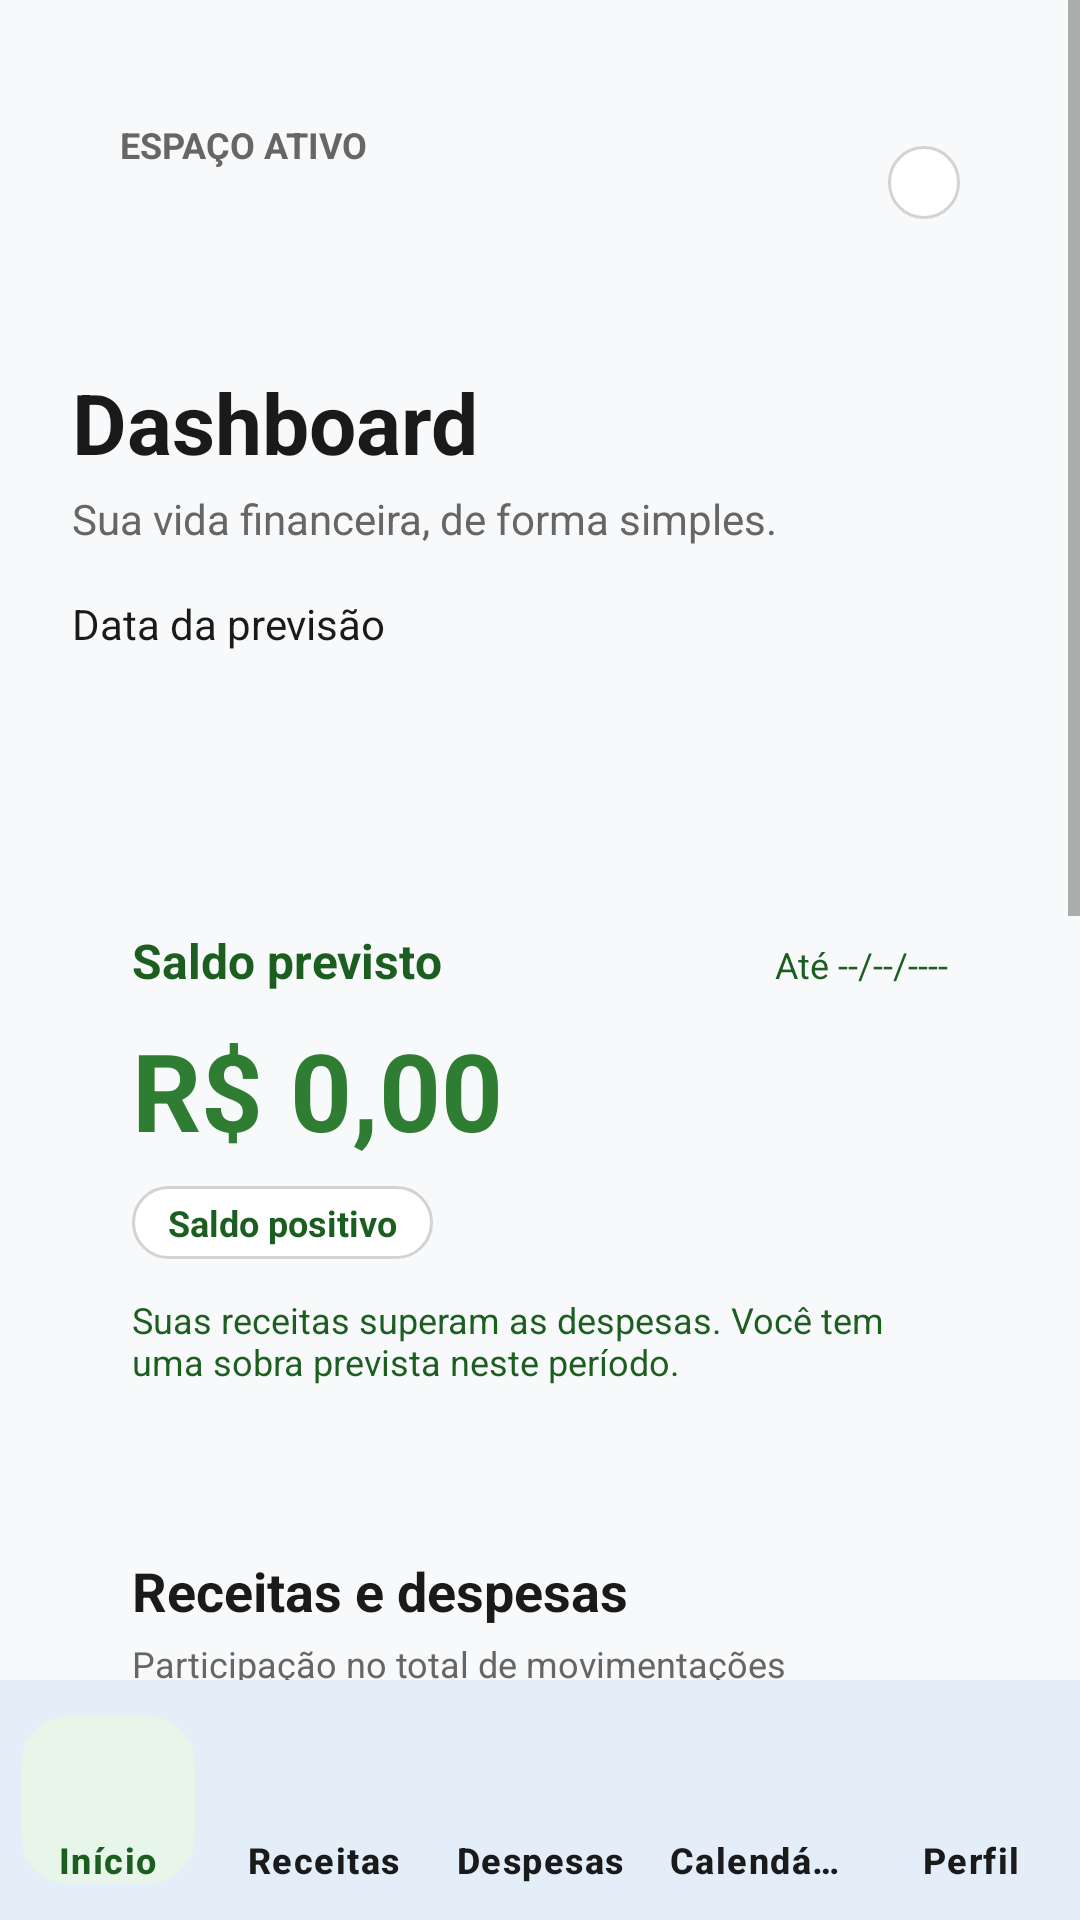

This screen was rendered from an Android layout file. Write that file and the resources it references.
<!-- AndroidManifest.xml: application theme Theme.Meu_controle -->
<!-- res/layout/activity_main.xml -->
<?xml version="1.0" encoding="utf-8"?>
<LinearLayout xmlns:android="http://schemas.android.com/apk/res/android"
    xmlns:app="http://schemas.android.com/apk/res-auto"
    android:layout_width="match_parent"
    android:layout_height="match_parent"
    android:background="@color/background"
    android:orientation="vertical">

    <ScrollView
        android:layout_width="match_parent"
        android:layout_height="0dp"
        android:layout_weight="1"
        android:fillViewport="true">

        <LinearLayout
            android:layout_width="match_parent"
            android:layout_height="wrap_content"
            android:orientation="vertical"
            android:padding="24dp">

            
            <LinearLayout
                android:layout_width="match_parent"
                android:layout_height="wrap_content"
                android:background="@drawable/bg_active_space"
                android:gravity="center_vertical"
                android:padding="16dp">

                <LinearLayout
                    android:layout_width="0dp"
                    android:layout_height="wrap_content"
                    android:layout_weight="1"
                    android:orientation="vertical">

                    <TextView
                        android:layout_width="wrap_content"
                        android:layout_height="wrap_content"
                        android:text="ESPAÇO ATIVO"
                        android:textColor="@color/gray_text"
                        android:textSize="12sp"
                        android:textStyle="bold" />

                    <TextView
                        android:id="@+id/dashboard_space_name"
                        android:layout_width="wrap_content"
                        android:layout_height="wrap_content"
                        android:layout_marginTop="4dp"
                        android:textColor="@color/black"
                        android:textSize="16sp"
                        android:textStyle="bold" />
                </LinearLayout>

                <TextView
                    android:id="@+id/dashboard_space_detail"
                    android:layout_width="wrap_content"
                    android:layout_height="wrap_content"
                    android:background="@drawable/bg_badge"
                    android:paddingHorizontal="12dp"
                    android:paddingVertical="4dp"
                    android:textColor="@color/black"
                    android:textSize="12sp" />
            </LinearLayout>

            <TextView
                android:layout_width="wrap_content"
                android:layout_height="wrap_content"
                android:layout_marginTop="24dp"
                android:text="Dashboard"
                android:textColor="@color/black"
                android:textSize="28sp"
                android:textStyle="bold" />

            <TextView
                android:layout_width="wrap_content"
                android:layout_height="wrap_content"
                android:layout_marginTop="4dp"
                android:text="Sua vida financeira, de forma simples."
                android:textColor="@color/gray_text"
                android:textSize="14sp" />

            <TextView
                android:layout_width="wrap_content"
                android:layout_height="wrap_content"
                android:layout_marginTop="16dp"
                android:text="Data da previsão"
                android:textColor="@color/black"
                android:textSize="14sp" />

            <TextView
                android:id="@+id/dashboard_forecast_date"
                android:layout_width="match_parent"
                android:layout_height="48dp"
                android:layout_marginTop="8dp"
                android:background="@drawable/bg_input_forecast"
                android:gravity="center_vertical"
                android:paddingHorizontal="16dp"
                android:text=""
                android:textColor="@color/black"
                android:textSize="14sp" />

            
            <LinearLayout
                android:layout_width="match_parent"
                android:layout_height="wrap_content"
                android:layout_marginTop="16dp"
                android:background="@drawable/bg_active_space"
                android:orientation="vertical"
                android:padding="20dp">

                <LinearLayout
                    android:layout_width="match_parent"
                    android:layout_height="wrap_content"
                    android:orientation="horizontal">

                    <TextView
                        android:layout_width="0dp"
                        android:layout_height="wrap_content"
                        android:layout_weight="1"
                        android:text="Saldo previsto"
                        android:textColor="@color/green_dark"
                        android:textSize="16sp"
                        android:textStyle="bold" />

                    <TextView
                        android:id="@+id/dashboard_forecast_date_label"
                        android:layout_width="wrap_content"
                        android:layout_height="wrap_content"
                        android:text="Até --/--/----"
                        android:textColor="@color/green_dark"
                        android:textSize="12sp" />
                </LinearLayout>

                <TextView
                    android:id="@+id/dashboard_balance"
                    android:layout_width="wrap_content"
                    android:layout_height="wrap_content"
                    android:layout_marginTop="8dp"
                    android:text="R$ 0,00"
                    android:textColor="@color/green_primary"
                    android:textSize="36sp"
                    android:textStyle="bold" />

                <TextView
                    android:id="@+id/dashboard_balance_status"
                    android:layout_width="wrap_content"
                    android:layout_height="wrap_content"
                    android:layout_marginTop="8dp"
                    android:background="@drawable/bg_badge"
                    android:paddingHorizontal="12dp"
                    android:paddingVertical="4dp"
                    android:text="Saldo positivo"
                    android:textColor="@color/green_dark"
                    android:textSize="12sp"
                    android:textStyle="bold" />

                <TextView
                    android:id="@+id/dashboard_balance_desc"
                    android:layout_width="wrap_content"
                    android:layout_height="wrap_content"
                    android:layout_marginTop="12dp"
                    android:text="Suas receitas superam as despesas. Você tem uma sobra prevista neste período."
                    android:textColor="@color/green_dark"
                    android:textSize="12sp" />
            </LinearLayout>

            
            <LinearLayout
                android:layout_width="match_parent"
                android:layout_height="wrap_content"
                android:layout_marginTop="16dp"
                android:background="@drawable/bg_card_white_border"
                android:orientation="vertical"
                android:padding="20dp">

                <TextView
                    android:layout_width="wrap_content"
                    android:layout_height="wrap_content"
                    android:text="Receitas e despesas"
                    android:textColor="@color/black"
                    android:textSize="18sp"
                    android:textStyle="bold" />

                <TextView
                    android:layout_width="wrap_content"
                    android:layout_height="wrap_content"
                    android:layout_marginTop="4dp"
                    android:text="Participação no total de movimentações"
                    android:textColor="@color/gray_text"
                    android:textSize="12sp" />

                <br.com.meu_controle.utilitarios.PieChartView
                    android:id="@+id/dashboard_pie_chart"
                    android:layout_width="200dp"
                    android:layout_height="200dp"
                    android:layout_gravity="center_horizontal"
                    android:layout_marginVertical="24dp" />

                <TextView
                    android:id="@+id/dashboard_income"
                    android:layout_width="wrap_content"
                    android:layout_height="wrap_content"
                    android:text="Receitas: R$ 0,00"
                    android:textColor="@color/black"
                    android:textSize="14sp" />

                <TextView
                    android:id="@+id/dashboard_expense"
                    android:layout_width="wrap_content"
                    android:layout_height="wrap_content"
                    android:text="Despesas: R$ 0,00"
                    android:textColor="@color/black"
                    android:textSize="14sp"
                    android:layout_marginTop="4dp" />
            </LinearLayout>

            <com.google.android.material.card.MaterialCardView
                android:id="@+id/dashboard_reminders_card"
                android:layout_width="match_parent"
                android:layout_height="wrap_content"
                android:layout_marginTop="16dp"
                android:clickable="true"
                android:focusable="true"
                android:contentDescription="@string/reminders_title"
                android:background="?attr/selectableItemBackground"
                app:cardBackgroundColor="@color/surface"
                app:cardCornerRadius="12dp"
                app:cardElevation="1dp">

                <LinearLayout
                    android:layout_width="match_parent"
                    android:layout_height="wrap_content"
                    android:orientation="vertical"
                    android:padding="20dp">

                    <TextView
                        android:layout_width="wrap_content"
                        android:layout_height="wrap_content"
                        android:text="@string/reminders_dashboard_title"
                        android:textColor="@color/black"
                        android:textSize="18sp"
                        android:textStyle="bold" />

                    <TextView
                        android:id="@+id/dashboard_reminders_count"
                        android:layout_width="wrap_content"
                        android:layout_height="wrap_content"
                        android:layout_marginTop="8dp"
                        android:textColor="@color/green_dark"
                        android:textSize="15sp" />

                    <TextView
                        android:id="@+id/dashboard_next_reminder"
                        android:layout_width="match_parent"
                        android:layout_height="wrap_content"
                        android:layout_marginTop="4dp"
                        android:textColor="@color/gray_text"
                        android:textSize="13sp" />
                </LinearLayout>
            </com.google.android.material.card.MaterialCardView>
        </LinearLayout>
    </ScrollView>

    <include
        layout="@layout/layout_bottom_nav"
        android:layout_width="match_parent"
        android:layout_height="80dp" />
</LinearLayout>
<!-- res/layout/layout_bottom_nav.xml (included above) -->
<?xml version="1.0" encoding="utf-8"?>
<com.google.android.material.bottomnavigation.BottomNavigationView
    xmlns:android="http://schemas.android.com/apk/res/android"
    xmlns:app="http://schemas.android.com/apk/res-auto"
    android:id="@+id/bottom_navigation"
    android:layout_width="match_parent"
    android:layout_height="64dp"
    android:background="@color/surface"
    android:elevation="8dp"
    android:contentDescription="@string/nav_accessibility"
    app:itemBackground="@drawable/bg_nav_item_selector"
    app:itemActiveIndicatorStyle="@style/Widget.App.ActiveIndicator.None"
    app:itemIconSize="0dp"
    app:itemPaddingTop="0dp"
    app:itemPaddingBottom="0dp"
    app:itemTextColor="@color/nav_item_text_color"
    app:itemTextAppearanceActive="@style/TextAppearance.BottomNavigation.Active"
    app:itemTextAppearanceInactive="@style/TextAppearance.BottomNavigation.Inactive"
    app:labelVisibilityMode="labeled"
    app:itemHorizontalTranslationEnabled="false"
    app:menu="@menu/menu_bottom_navigation" />
<!-- resources referenced by this layout -->
<resources>
  <color name="background">#F8F9FA</color>
  <color name="black">#1A1A1A</color>
  <color name="gray_text">#666666</color>
  <color name="green_dark">#1B5E20</color>
  <color name="green_primary">#2E7D32</color>
  <color name="surface">#FFFFFF</color>
  <!-- drawable bg_badge (drawable) -->
  <?xml version="1.0" encoding="utf-8"?>
  <shape xmlns:android="http://schemas.android.com/apk/res/android">
      <solid android:color="@color/white" />
      <stroke android:width="1dp" android:color="@color/gray_border" />
      <corners android:radius="16dp" />
  </shape>
  <!-- drawable bg_input_forecast (drawable-night) -->
  <?xml version="1.0" encoding="utf-8"?>
  <shape xmlns:android="http://schemas.android.com/apk/res/android">
      <solid android:color="@color/field_background"/>
      <stroke android:width="1dp" android:color="@color/field_stroke"/>
      <corners android:radius="8dp"/>
  </shape>
  <!-- drawable bg_nav_item_selector (drawable) -->
  <?xml version="1.0" encoding="utf-8"?>
  <selector xmlns:android="http://schemas.android.com/apk/res/android">
      <item android:drawable="@drawable/bg_nav_item_active" android:state_checked="true" />
      <item android:drawable="@android:color/transparent" />
  </selector>
  <string name="nav_accessibility">Navegação principal</string>
  <string name="reminders_dashboard_title">Lembretes pendentes</string>
  <string name="reminders_title">Lembretes</string>
  <style name="TextAppearance.BottomNavigation.Active" parent="TextAppearance.Material3.LabelMedium">
          <item name="android:textSize">12sp</item>
          <item name="android:textStyle">bold</item>
          <item name="android:gravity">center</item>
          <item name="android:textAlignment">center</item>
          <item name="android:maxLines">1</item>
      </style>
  <style name="TextAppearance.BottomNavigation.Inactive" parent="TextAppearance.Material3.LabelMedium">
          <item name="android:textSize">12sp</item>
          <item name="android:textStyle">bold</item>
          <item name="android:gravity">center</item>
          <item name="android:textAlignment">center</item>
          <item name="android:maxLines">1</item>
      </style>
  <style name="Widget.App.ActiveIndicator.None" parent="Widget.Material3.BottomNavigationView.ActiveIndicator">
          <item name="android:color">@android:color/transparent</item>
          <item name="android:width">0dp</item>
          <item name="android:height">0dp</item>
      </style>
  <color name="white">#FFFFFF</color>
  <color name="gray_border">#D3D3D3</color>
  <color name="field_background">#F5F5F5</color>
  <color name="field_stroke">#BDBDBD</color>
  <!-- drawable bg_nav_item_active (drawable) -->
  <?xml version="1.0" encoding="utf-8"?>
  <inset xmlns:android="http://schemas.android.com/apk/res/android"
      android:insetLeft="7dp"
      android:insetTop="12dp"
      android:insetRight="7dp"
      android:insetBottom="12dp">
      <shape android:shape="rectangle">
          <solid android:color="@color/green_light_bg" />
          <corners android:radius="16dp" />
      </shape>
  </inset>
  <color name="primary">#1976D2</color>
  <color name="primary_dark">#0D47A1</color>
  <color name="on_surface">#1A1A1A</color>
  <style name="ThemeOverlay.Meu_controle.AlertDialog" parent="ThemeOverlay.Material3.MaterialAlertDialog">
          <item name="colorSurface">@color/surface</item>
          <item name="colorOnSurface">@color/on_surface</item>
      </style>
  <color name="green_light_bg">#E8F5E9</color>
</resources>
